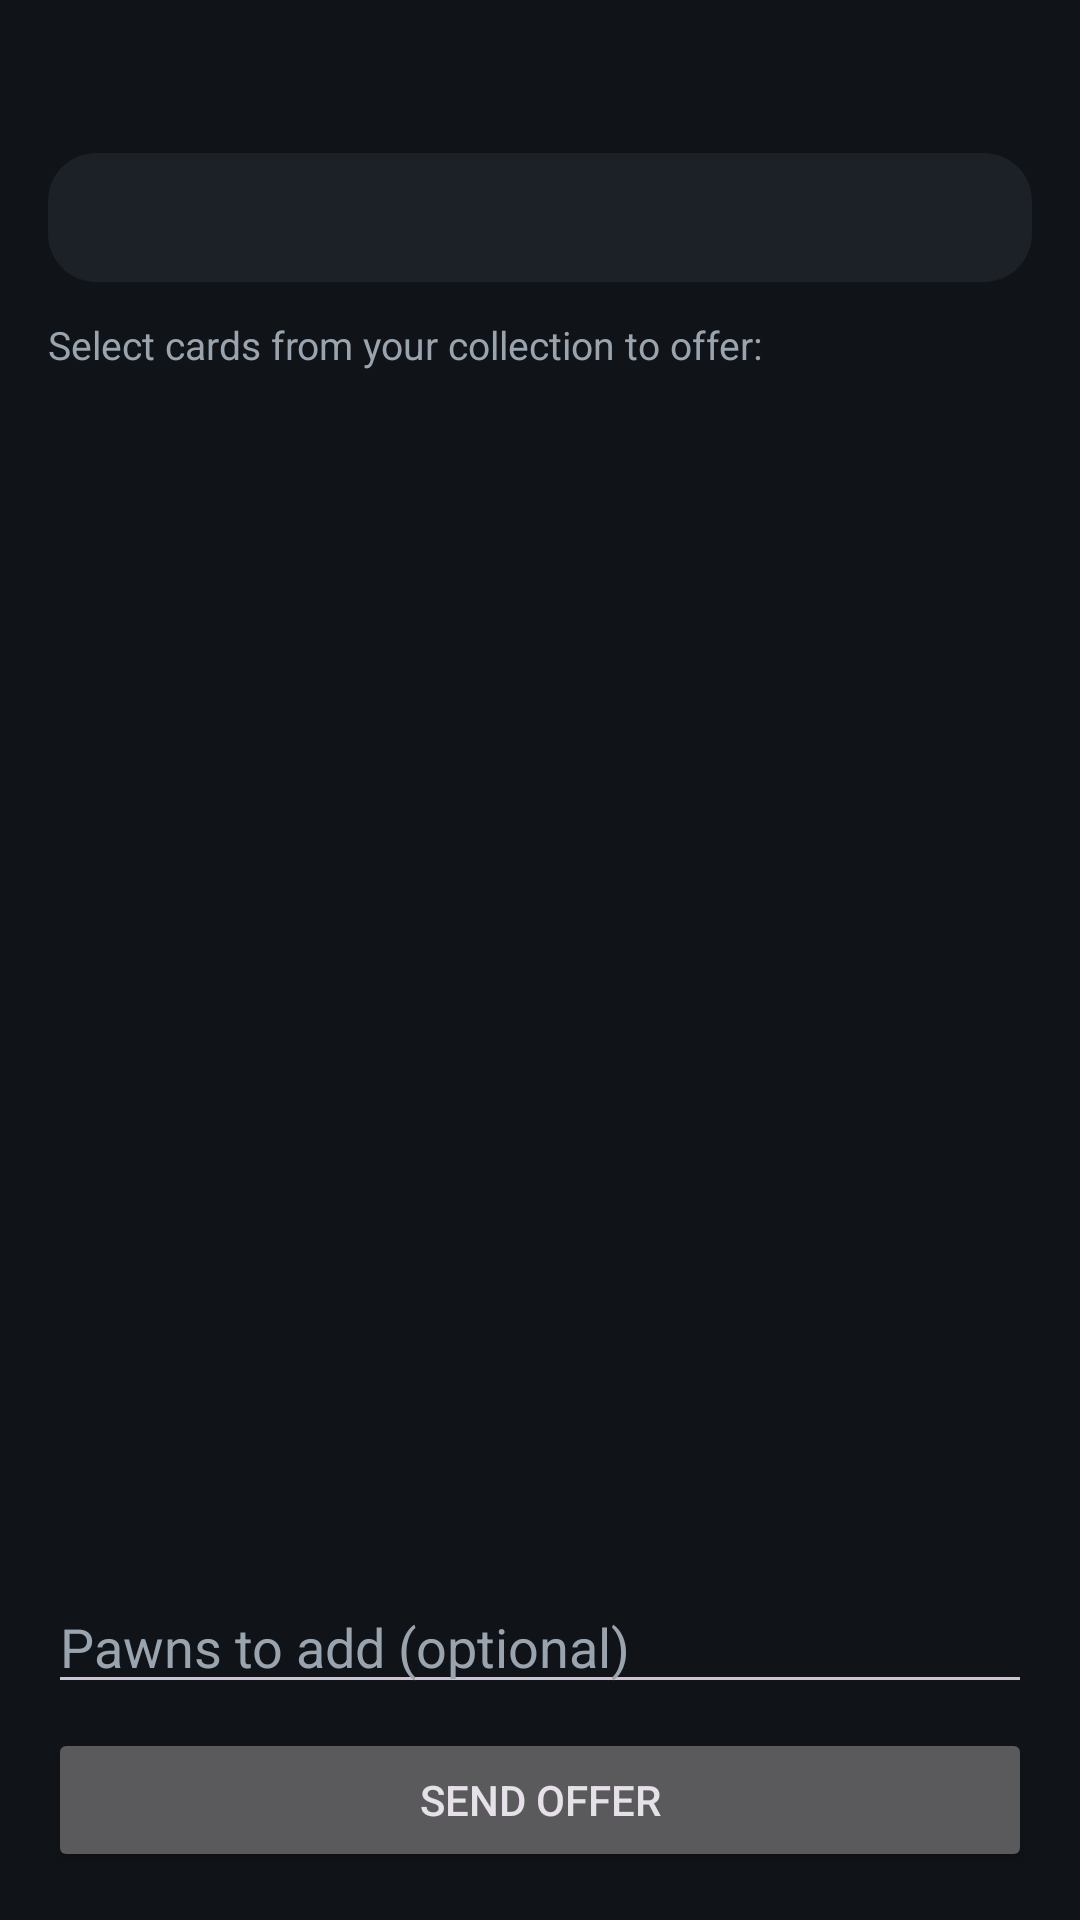

Layout XML and referenced resources for this Android screen:
<!-- AndroidManifest.xml: application theme Theme.ChessFantasy -->
<!-- res/layout/activity_trade_offer.xml -->
<?xml version="1.0" encoding="utf-8"?>
<LinearLayout xmlns:android="http://schemas.android.com/apk/res/android"
    android:layout_width="match_parent"
    android:layout_height="match_parent"
    android:orientation="vertical"
    android:padding="16dp">

    <TextView
        android:id="@+id/trade_title"
        android:layout_width="match_parent"
        android:layout_height="wrap_content"
        android:textColor="@color/text_primary"
        android:textSize="20sp"
        android:textStyle="bold" />

    <TextView
        android:id="@+id/trade_target"
        android:layout_width="match_parent"
        android:layout_height="wrap_content"
        android:layout_marginTop="8dp"
        android:background="@drawable/bg_panel"
        android:padding="12dp"
        android:textColor="@color/gold"
        android:textSize="14sp" />

    <TextView
        android:layout_width="match_parent"
        android:layout_height="wrap_content"
        android:layout_marginTop="12dp"
        android:text="Select cards from your collection to offer:"
        android:textColor="@color/text_secondary"
        android:textSize="13sp" />

    <androidx.recyclerview.widget.RecyclerView
        android:id="@+id/trade_recycler"
        android:layout_width="match_parent"
        android:layout_height="0dp"
        android:layout_marginTop="6dp"
        android:layout_weight="1" />

    <EditText
        android:id="@+id/trade_pawns"
        android:layout_width="match_parent"
        android:layout_height="wrap_content"
        android:layout_marginTop="8dp"
        android:hint="@string/offer_pawns_hint"
        android:importantForAutofill="no"
        android:inputType="number"
        android:textColor="@color/text_primary"
        android:textColorHint="@color/text_secondary" />

    <Button
        android:id="@+id/trade_btn_send"
        android:layout_width="match_parent"
        android:layout_height="wrap_content"
        android:layout_marginTop="8dp"
        android:text="@string/send_offer" />
</LinearLayout>
<!-- resources referenced by this layout -->
<resources>
  <color name="gold">#F2B90D</color>
  <color name="text_primary">#F3F4F6</color>
  <color name="text_secondary">#9AA4AF</color>
  <!-- drawable bg_panel (drawable) -->
  <?xml version="1.0" encoding="utf-8"?>
  <shape xmlns:android="http://schemas.android.com/apk/res/android" android:shape="rectangle">
      <solid android:color="#1B2127" />
      <corners android:radius="16dp" />
  </shape>
  <string name="offer_pawns_hint">Pawns to add (optional)</string>
  <string name="send_offer">Send offer</string>
  <style name="Theme.ChessFantasy" parent="Theme.Material3.Dark.NoActionBar">
          <item name="colorPrimary">@color/gold</item>
          <item name="colorOnPrimary">@color/on_gold</item>
          <item name="colorPrimaryContainer">@color/gold_dark</item>
          <item name="colorOnPrimaryContainer">@color/text_primary</item>
          <item name="colorSecondary">@color/green_accent</item>
          <item name="colorSurface">@color/surface_dark</item>
          <item name="android:windowBackground">@color/bg_dark</item>
          <item name="android:statusBarColor">@color/bg_dark</item>
          <item name="android:navigationBarColor">@color/surface_dark</item>
      </style>
  <color name="on_gold">#1A1300</color>
  <color name="gold_dark">#B98A00</color>
  <color name="green_accent">#4CAF7D</color>
  <color name="surface_dark">#1B2127</color>
  <color name="bg_dark">#101418</color>
</resources>
